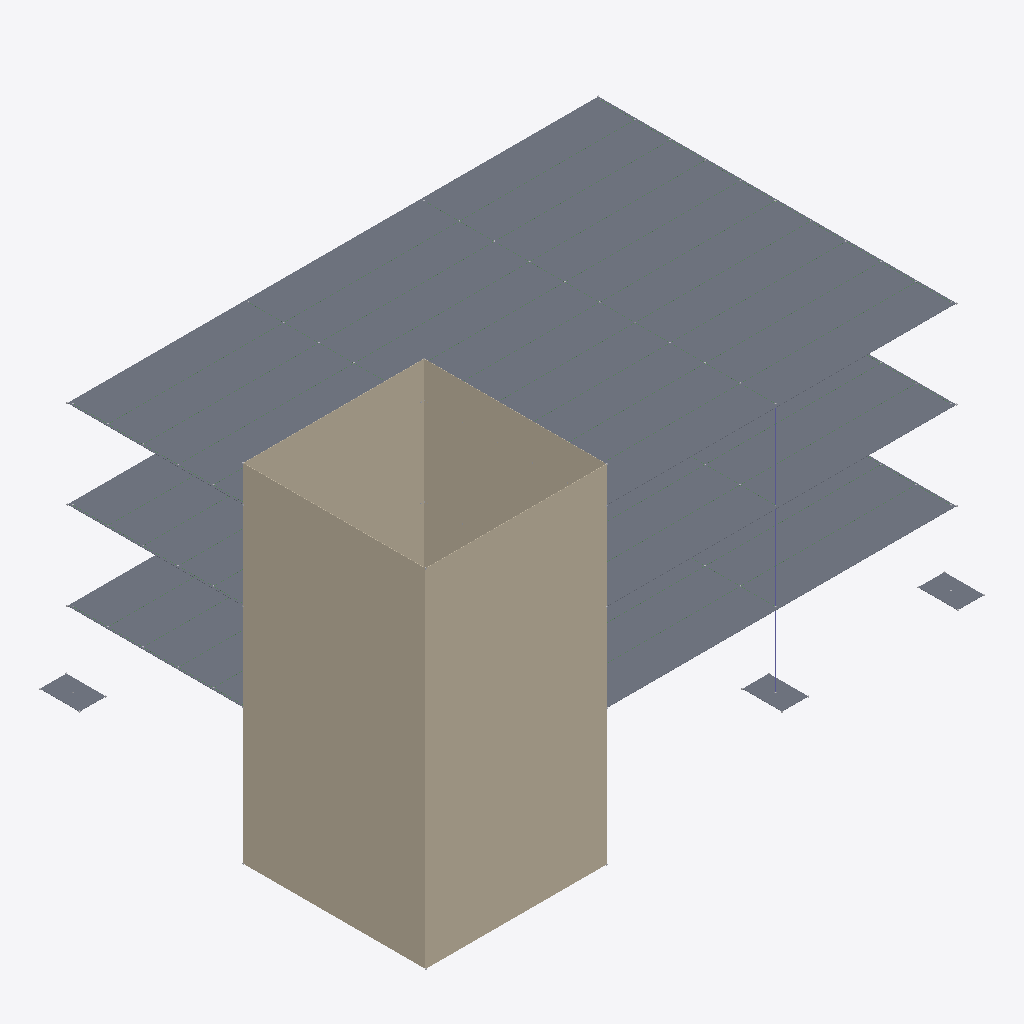
Isometric view of an IFC building model (IFC-SPF (STEP), schema IFC4, length unit metre), seen from the south-west, elements coloured by IFC class: 19 beams (green), 6 slabs (grey), 4 walls (beige), 1 column (violet).
Extent 25.2 m × 17.9 m × 15.8 m (x, y, z). Elements (245): 183 IfcBuildingElementProxy, 39 IfcBeam, 11 IfcSlab, 8 IfcColumn, 4 IfcWall.

HEADER;
FILE_DESCRIPTION(('ViewDefinition [CoordinationView]'),'2;1');
FILE_NAME('SteelConstruction_RV_converted_to_SAV_recreated_with_body_representations.ifc','2025-08-14T15:32:08',(''),(''),'IfcOpenShell 0.8.1-c49ca69','IfcOpenShell 0.8.1-c49ca69','');
FILE_SCHEMA(('IFC4'));
ENDSEC;
DATA;
#1=IFCPROJECT('3m50dM4Iz0C83u84RbCz3X',#9,'My Project (recreated with architectural body shape representation)',$,$,$,$,(#14),#27);
#166=IFCSITE('3T1dgGUR5FQ9j9BxLc7MmW',#160,'Site-01',$,$,#165,$,$,$,$,$,$,$,$);
#141=IFCSLAB('26BuX5qKDC1xkRbCRi44j1',#140,'Floor:160mm Concrete With 50mm Metal Deck:420827',$,$,$,$,$,$);
#153=IFCWALL('3g2JEeKsT6nuK$4BlFgh0T',#152,'Basic Wall:Generic - 300mm:417840',$,$,$,$,$,$);
#155=IFCWALL('33OH092szD6OkkN7e8sSe$',#154,'Basic Wall:Generic - 300mm:417842',$,$,$,$,$,$);
#149=IFCSLAB('2W70Vaz7HFhwtaoKJrD27X',#148,'Floor:160mm Concrete With 50mm Metal Deck:420569',$,$,$,$,$,$);
#135=IFCSLAB('0aHqpuNDTCABSOsZ1IiDqh',#134,'Floor:160mm Concrete With 50mm Metal Deck:420746',$,$,$,$,$,$);
#157=IFCWALL('1a7izh4k54bf5h2MEQWmWY',#156,'Basic Wall:Generic - 300mm:417844',$,$,$,$,$,$);
#159=IFCWALL('3JXbyNlPfBCA8x9eEDsfbw',#158,'Basic Wall:Generic - 300mm:417838',$,$,$,$,$,$);
#143=IFCSLAB('133hW740HFnReIz0NEHJka',#142,'M_Footing-Rectangular:1800 x 1200 x 450mm:421716',$,$,$,$,$,$);
#151=IFCSLAB('2WpTPXWnb2KuSOBK9ejyd7',#150,'M_Footing-Rectangular:1800 x 1200 x 450mm:421141',$,$,$,$,$,$);
#131=IFCSLAB('2a$uwrekr9ogDI$nv0HTnC',#130,'M_Footing-Rectangular:1800 x 1200 x 450mm:421857',$,$,$,$,$,$);
#127=IFCCOLUMN('1x7aeAzH9D_unMFHCTDJjX',#126,'UC-Universal Columns-Column:UC305x305x97:419440',$,$,$,$,$,$);
#83=IFCBEAM('0WaxteTJb5PAGYb6d1Bfu0',#82,'UB-Universal Beams:UB254x102x28:420809',$,$,$,$,$,$);
#103=IFCBEAM('3pd6XFyOH9wAx1qVPvFKsH',#102,'UB-Universal Beams:UB254x102x28:420807',$,$,$,$,$,$);
#89=IFCBEAM('1aoNrgf2j7O9he_fyiM3xR',#88,'UB-Universal Beams:UB254x102x28:420811',$,$,$,$,$,$);
#105=IFCBEAM('2fEk4U8WLByfOdflB$$wV_',#104,'UB-Universal Beams:UB406x178x60:420786',$,$,$,$,$,$);
#99=IFCBEAM('0$kXSRKmX1ihlsdfAoxr5D',#98,'UB-Universal Beams:UB254x102x28:420813',$,$,$,$,$,$);
#67=IFCBEAM('0KtcyPSTb9WBfAeuJk7dLU',#66,'UB-Universal Beams:UB406x178x60:420784',$,$,$,$,$,$);
#39=IFCBEAM('070DfIpc919vXOtBN5$pQP',#38,'UB-Universal Beams:UB254x102x28:420821',$,$,$,$,$,$);
#111=IFCBEAM('0gj4zW2W18rvmDrKahqK5p',#110,'UB-Universal Beams:UB254x102x28:420817',$,$,$,$,$,$);
#101=IFCBEAM('39E0Or7vvFgxg8TCcxmgug',#100,'UB-Universal Beams:UB254x102x28:420742',$,$,$,$,$,$);
#41=IFCBEAM('1D2Mgg6rb7yu_3tC7zANOC',#40,'UB-Universal Beams:UB254x102x28:420819',$,$,$,$,$,$);
#61=IFCBEAM('3ax62FgHr7ku2X$gAyDPfi',#60,'UB-Universal Beams:UB254x102x28:420823',$,$,$,$,$,$);
#107=IFCBEAM('1HNrZcD4P7Tv0HwR3W0KPA',#106,'UB-Universal Beams:UB254x102x28:420815',$,$,$,$,$,$);
#53=IFCBEAM('0ZpVa$TM98dBZATrp42qVb',#52,'UB-Universal Beams:UB254x102x28:420383',$,$,$,$,$,$);
#91=IFCBEAM('0IoDmVycrAzemSkWfFdSUo',#90,'UB-Universal Beams:UB254x102x28:420380',$,$,$,$,$,$);
#93=IFCBEAM('3CO4_4NE16KRpsoQfQI64x',#92,'UB-Universal Beams:UB254x102x28:420740',$,$,$,$,$,$);
#65=IFCBEAM('035b1418L8hBJvGxWOILb3',#64,'UB-Universal Beams:UB406x178x60:420780',$,$,$,$,$,$);
#113=IFCBEAM('0v0CDpI2TCBOJEQfjYgMEt',#112,'UB-Universal Beams:UB406x178x60:420699',$,$,$,$,$,$);
#79=IFCBEAM('2giOX_xmHF8AHV87H$AHzC',#78,'UB-Universal Beams:UB406x178x60:418053',$,$,$,$,$,$);
#73=IFCBEAM('1tHauQ3uHFxvNHeTw6HXLK',#72,'UB-Universal Beams:UB406x178x60:420782',$,$,$,$,$,$);
ENDSEC;